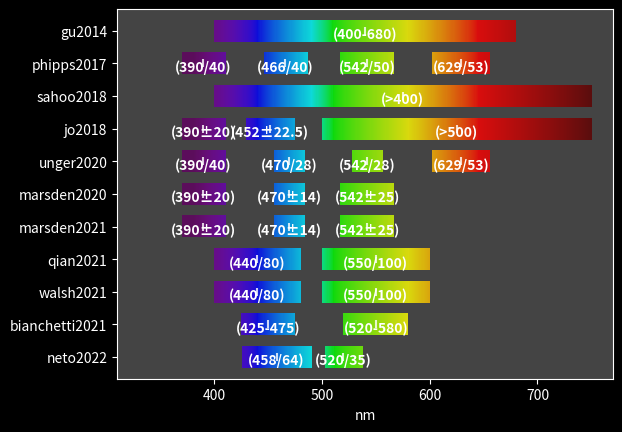

Reproduce this figure in Python.
import matplotlib.pyplot as plt
import numpy as np
from matplotlib.colors import ListedColormap


plt.style.use('dark_background')
plt.rcParams.update({
    "figure.facecolor": "#444",
    "axes.facecolor": "#444"})


def wavelength_to_rgb(wavelength, gamma=0.8):
    ''' taken from http://www.noah.org/wiki/Wavelength_to_RGB_in_Python
    This converts a given wavelength of light to an
    approximate RGB color value. The wavelength must be given
    in nanometers in the range from 380 nm through 750 nm
    (789 THz through 400 THz).

    Based on code by Dan Bruton
    http://www.physics.sfasu.edu/astro/color/spectra.html
    Additionally alpha value set to 0.5 outside range
    '''
    wavelength = float(wavelength)
    if wavelength >= 380 and wavelength <= 750:
        A = 1.
    else:
        A = 0.5
    if wavelength < 380:
        wavelength = 380.
    if wavelength > 750:
        wavelength = 750.
    if wavelength >= 380 and wavelength <= 440:
        attenuation = 0.3 + 0.7 * (wavelength - 380) / (440 - 380)
        R = ((-(wavelength - 440) / (440 - 380)) * attenuation) ** gamma
        G = 0.0
        B = (1.0 * attenuation) ** gamma
    elif wavelength >= 440 and wavelength <= 490:
        R = 0.0
        G = ((wavelength - 440) / (490 - 440)) ** gamma
        B = 1.0
    elif wavelength >= 490 and wavelength <= 510:
        R = 0.0
        G = 1.0
        B = (-(wavelength - 510) / (510 - 490)) ** gamma
    elif wavelength >= 510 and wavelength <= 580:
        R = ((wavelength - 510) / (580 - 510)) ** gamma
        G = 1.0
        B = 0.0
    elif wavelength >= 580 and wavelength <= 645:
        R = 1.0
        G = (-(wavelength - 645) / (645 - 580)) ** gamma
        B = 0.0
    elif wavelength >= 645 and wavelength <= 750:
        attenuation = 0.3 + 0.7 * (750 - wavelength) / (750 - 645)
        R = (1.0 * attenuation) ** gamma
        G = 0.0
        B = 0.0
    else:
        R = 0.0
        G = 0.0
        B = 0.0
    return (R, G, B, 0.8)


DETAIL = True

CMAP = ListedColormap([wavelength_to_rgb(x) for x in range(380, 751)])
# CMAP = plt.get_cmap('turbo')

if __name__ == '__main__':
    data = [
        ['neto2022', [(458, '/', 64), (520, '/', 35)]],
        ['bianchetti2021', [(425, '-', 475), (520, '-', 580)]],
        ['walsh2021', [(440, '/', 80), (550, '/', 100)]],
        ['qian2021', [(440, '/', 80), (550, '/', 100)]],
        ['marsden2021', [(390, '±', 20), (470, '±', 14), (542, '±', 25)]],
        ['marsden2020', [(390, '±', 20), (470, '±', 14), (542, '±', 25)]],
        ['unger2020', [(390, '/', 40), (470, '/', 28), (542, '/', 28),
                       (629, '/', 53)]],
        ['jo2018', [(390, '±', 20), (452, '±', 22.5), (500, '>')]],
        ['sahoo2018', [(400, '>')]],
        ['phipps2017', [(390, '/', 40), (466, '/', 40), (542, '/', 50),
                       (629, '/', 53)]],
        ['gu2014', [(400, '-', 680)]]
    ]
    # help from https://matplotlib.org/stable/gallery/lines_bars_and_markers/broken_barh.html
    fig, ax = plt.subplots()
    for i in range(len(data)):
        d = data[i][1]
        for j in d:
            y = i*3
            if j[1] == '-':
                xs = (j[0], j[2])
                x = (xs[0]+xs[1])/2
                color = x
                detail = f'({j[0]}-{j[2]})'
            elif j[1] == '/':
                x = j[0]
                xs = (x-j[2]/2, x+j[2]/2)
                color = x
                detail = f'({j[0]}/{j[2]})'
            elif j[1] == '±':
                x = j[0]
                xs = (x-j[2], x+j[2])
                color = x
                detail = f'({j[0]}±{j[2]})'
            elif j[1] == '>':
                xs = (j[0], 750)
                x = (j[0] + 750)/2
                color = x
                detail = f'(>{j[0]})'
            else:
                print('wtf')
            ax.imshow([np.array(range(round(xs[0]-380),
                                      round(xs[1]-379))) / 370],
                      extent=(xs[0], xs[1], y, y+2), vmin=0, vmax=1, cmap=CMAP,
                      aspect="auto")
            if DETAIL:
                ax.scatter(x, y+1,
                           color='white', marker='|', alpha=0.8)
                ax.annotate(detail, (x, y+0.3),
                            fontsize=10, ha='center', weight='bold')
    ax.set_xlim(310, 770)
    ax.set_ylim(-1, len(data)*3)
    ax.set_xlabel('nm')
    ax.set_yticks([i*3+1 for i in range(len(data))])
    ax.set_yticklabels([i[0]for i in data])
    plt.show()
